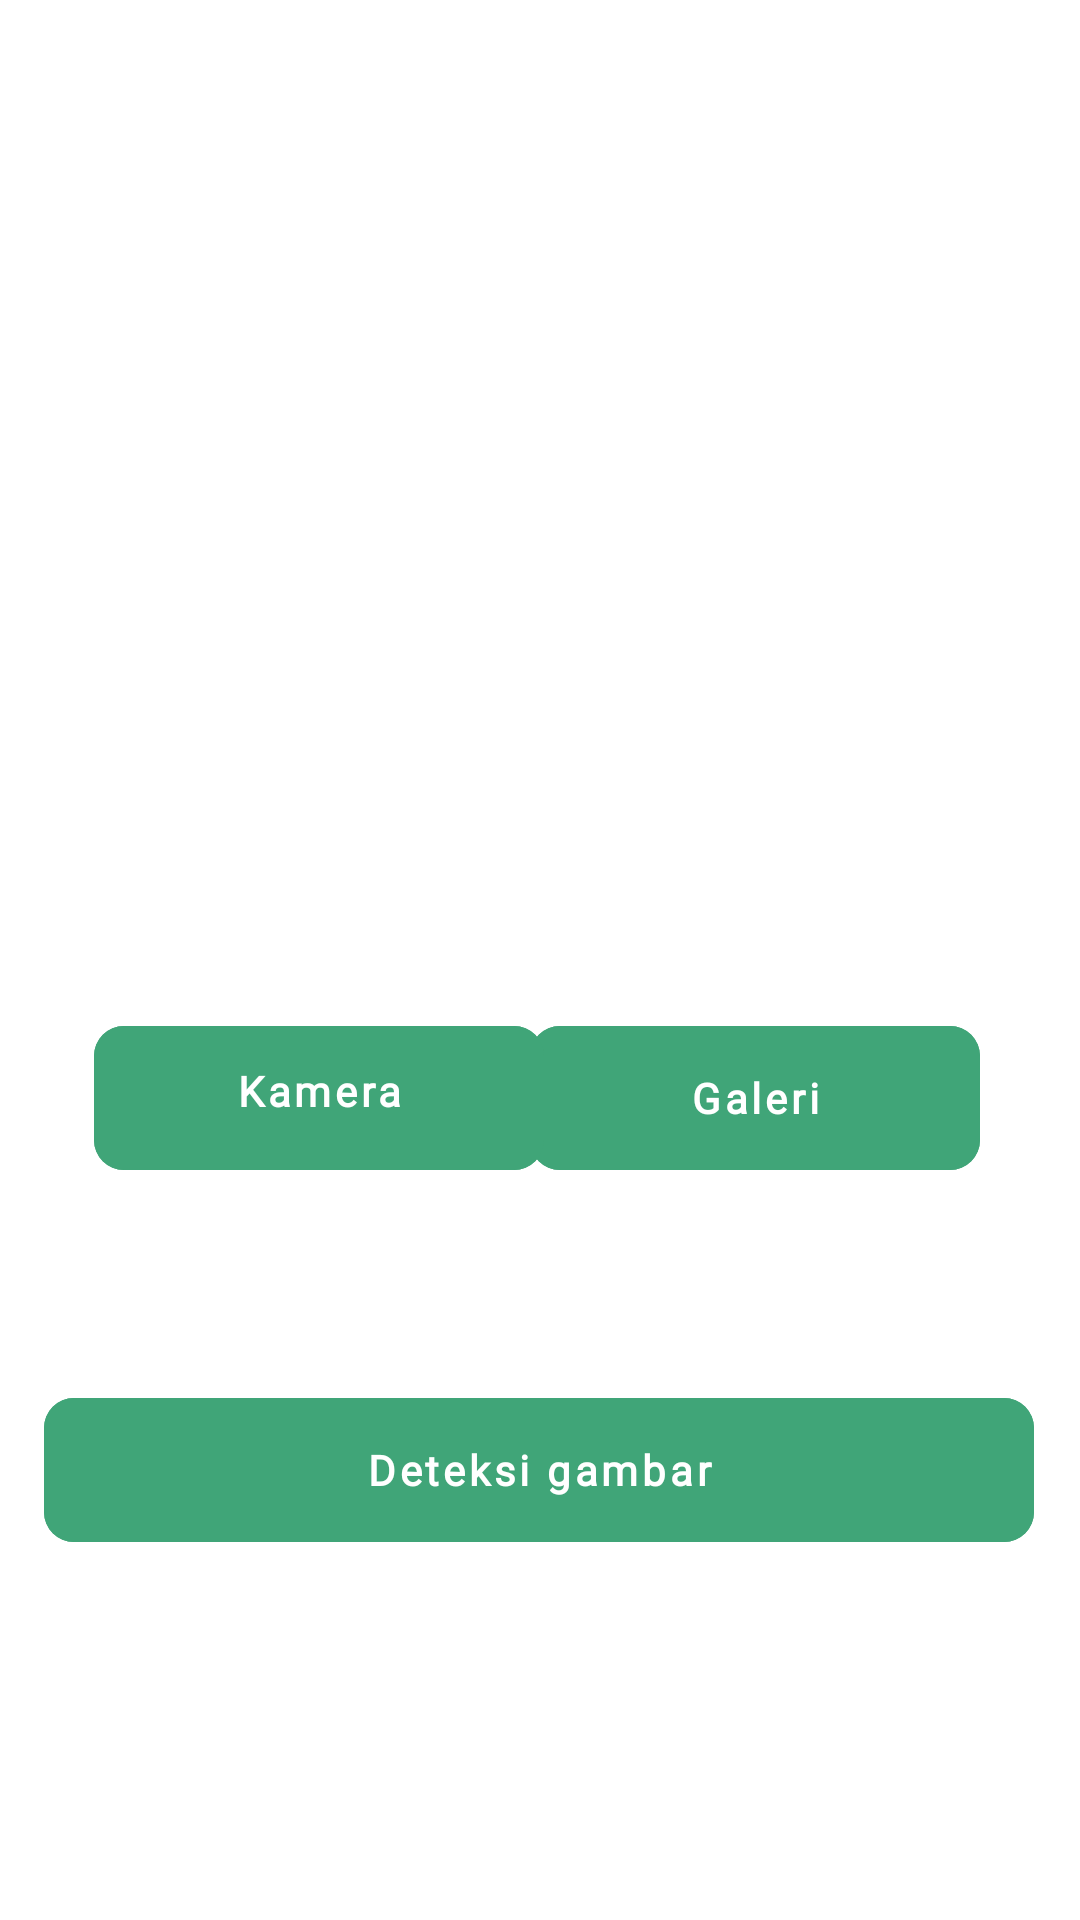

Write the Android layout XML for this screen, with the resource values it uses.
<!-- AndroidManifest.xml: application theme Theme.FruitLens -->
<!-- res/layout/fragment_detection.xml -->
<?xml version="1.0" encoding="utf-8"?>
<androidx.constraintlayout.widget.ConstraintLayout xmlns:android="http://schemas.android.com/apk/res/android"
    xmlns:app="http://schemas.android.com/apk/res-auto"
    xmlns:tools="http://schemas.android.com/tools"
    android:layout_width="match_parent"
    android:layout_height="match_parent"
    tools:context=".ui.detection.DetectionFragment">

    <ImageView
        android:id="@+id/previewImageView"
        android:layout_width="482dp"
        android:layout_height="354dp"
        android:layout_marginStart="8dp"
        android:layout_marginTop="16dp"
        android:layout_marginEnd="8dp"
        app:layout_constraintBottom_toTopOf="@+id/btn_camera"
        app:layout_constraintEnd_toEndOf="parent"
        app:layout_constraintStart_toStartOf="parent"
        app:layout_constraintTop_toTopOf="parent"
        app:layout_constraintVertical_bias="0.297"
        app:srcCompat="@drawable/ic_place_holder" />

    <com.google.android.material.button.MaterialButton
        android:id="@+id/btn_gallery"
        style="?attr/borderlessButtonStyle"
        android:layout_width="150dp"
        android:layout_height="60dp"
        android:layout_marginBottom="64dp"
        android:backgroundTint="@color/green_app"
        android:fontFamily="@font/inter_medium"
        android:padding="12sp"
        android:text="@string/gallery"
        android:textAllCaps="false"
        android:textColor="@color/white"
        android:textStyle="bold"
        app:cornerRadius="10dp"
        app:layout_constraintBottom_toTopOf="@+id/btn_analyze"
        app:layout_constraintEnd_toEndOf="parent"
        app:layout_constraintHorizontal_bias="0.842"
        app:layout_constraintStart_toStartOf="parent" />

    <com.google.android.material.button.MaterialButton
        android:id="@+id/btn_analyze"
        style="?attr/borderlessButtonStyle"
        android:layout_width="330dp"
        android:layout_height="60dp"
        android:layout_marginBottom="120dp"
        android:backgroundTint="@color/green_app"
        android:fontFamily="@font/inter_medium"
        android:padding="12sp"
        android:text="@string/btn_detection"
        android:textAllCaps="false"
        android:textColor="@color/white"
        android:textStyle="bold"
        app:cornerRadius="10dp"
        app:layout_constraintBottom_toBottomOf="parent"
        app:layout_constraintEnd_toEndOf="parent"
        app:layout_constraintHorizontal_bias="0.493"
        app:layout_constraintStart_toStartOf="parent" />

    <com.google.android.material.button.MaterialButton
        android:id="@+id/btn_camera"
        style="?attr/borderlessButtonStyle"
        android:layout_width="150dp"
        android:layout_height="60dp"
        android:layout_marginStart="32dp"
        android:layout_marginBottom="64dp"
        android:backgroundTint="@color/green_app"
        android:fontFamily="@font/inter_medium"
        android:padding="12sp"
        android:text="@string/camera"
        android:textAllCaps="false"
        android:textColor="@color/white"
        android:textStyle="bold"
        app:cornerRadius="10dp"
        app:layout_constraintBottom_toTopOf="@+id/btn_analyze"
        app:layout_constraintEnd_toStartOf="@+id/btn_gallery"
        app:layout_constraintHorizontal_bias="0.16"
        app:layout_constraintStart_toStartOf="parent" />
</androidx.constraintlayout.widget.ConstraintLayout>
<!-- resources referenced by this layout -->
<resources>
  <color name="green_app">#40A578</color>
  <color name="white">#FFFFFFFF</color>
  <string name="btn_detection">Deteksi gambar</string>
  <string name="camera">Kamera\n</string>
  <string name="gallery">Galeri</string>
  <style name="Theme.FruitLens" parent="Theme.MaterialComponents.DayNight">
          
          <item name="colorPrimary">@color/purple_500</item>
          <item name="colorPrimaryVariant">@color/purple_700</item>
          <item name="colorOnPrimary">@color/white</item>
          
          <item name="colorSecondary">@color/teal_200</item>
          <item name="colorSecondaryVariant">@color/teal_700</item>
          <item name="colorOnSecondary">@color/black</item>
          
          <item name="android:statusBarColor">?attr/colorPrimaryVariant</item>
          
      </style>
  <color name="purple_500">#FF6200EE</color>
  <color name="purple_700">#FF3700B3</color>
  <color name="teal_200">#FF03DAC5</color>
  <color name="teal_700">#FF018786</color>
  <color name="black">#FF000000</color>
</resources>
